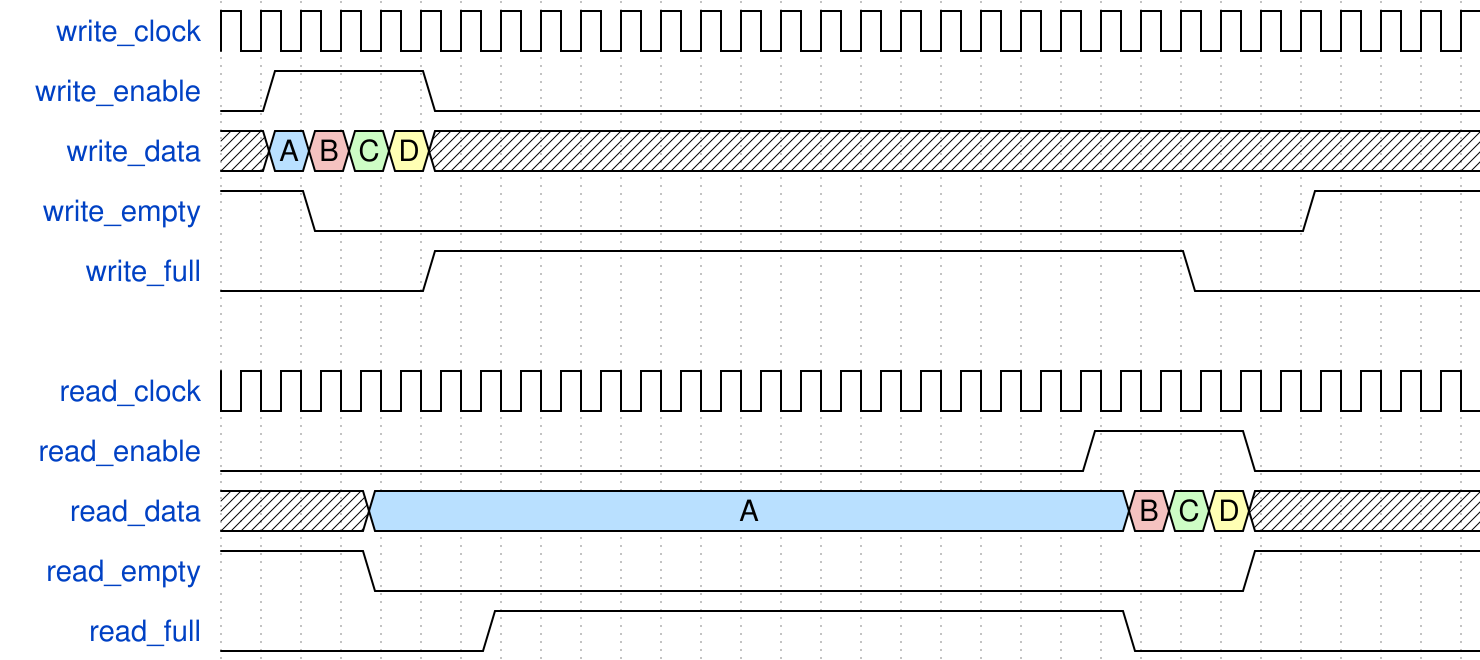

Here is a digital timing diagram. Give the WaveJSON source that produces it.

{"signal": [
  { "name": "write_clock",  "wave": "p..............................." },
  { "name": "write_enable", "wave": "01...0.........................." },
  { "name": "write_data",   "wave": "x5973x..........................", "data":"A B C D" },
  { "name": "write_empty",  "wave": "1.0........................1...." },
  { "name": "write_full",   "wave": "0....1..................0.........." },
  {},
  { "name": "read_clock",   "wave": "p...............................", "phase": 0.5 },
  { "name": "read_enable",  "wave": "0.....................1...0.....", "phase": 0.5 },
  { "name": "read_data",    "wave": "x...5..................973x.....", "phase": 0.5, "data":"A B C D" },
  { "name": "read_empty",   "wave": "1...0.....................1.....", "phase": 0.5 },
  { "name": "read_full",    "wave": "0......1...............0........", "phase": 0.5 }
], "config":{
  "skin": "narrow",
  "hbounds":[0,31]
}}